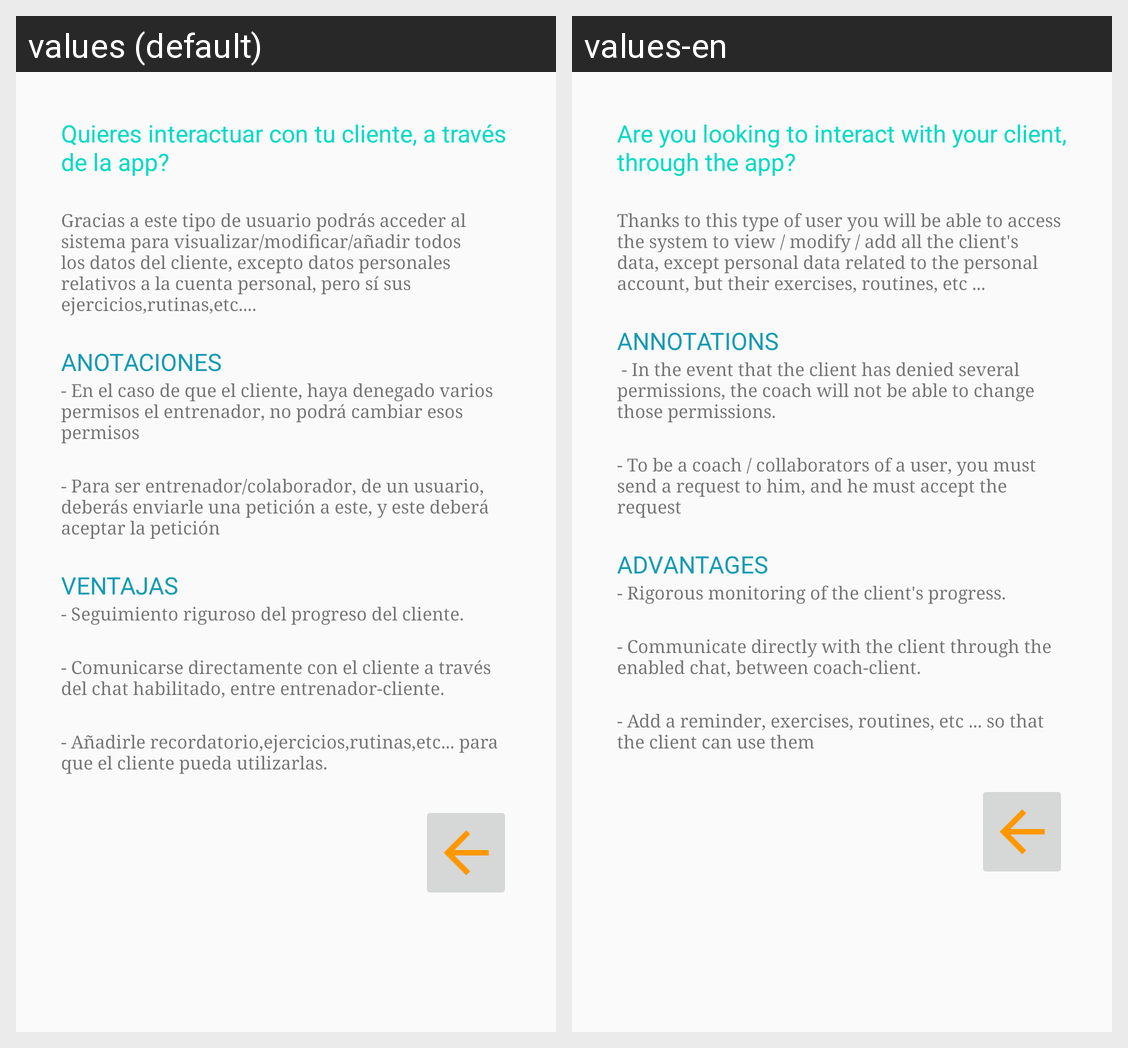

The Android screen above is rendered under two locales of the same app. Produce the string resources it draws, with the default and per-locale values.
Android screen res/layout/activity_help__coach_info.xml rendered under 2 locales, left to right: values (default), values-en. Device: Nexus 5 (rendered at 1080×1920; each locale shown at half size, 540×960, under a caption strip naming it); theme AppTheme.
Strings drawn on this screen, with the default value and each locale's value (text and hints the layout hard-codes, and strings that could not be matched under every locale, appear in the picture but are not listed):

hel_coachTitle
  values: Quieres interactuar con tu cliente, a través de la app?
  values-en: Are you looking to interact with your client, through the app?

hel_coachInfo
  values: Gracias a este tipo de usuario podrás acceder al sistema para visualizar/modificar/añadir todos los datos del cliente, excepto datos personales relativos a la cuenta personal, pero sí sus ejercicios,rutinas,etc....
  values-en: Thanks to this type of user you will be able to access the system to view / modify / add all the client's data, except personal data related to the personal account, but their exercises, routines, etc ... 

hel_coachExcTit
  values: ANOTACIONES
  values-en: ANNOTATIONS

hel_coachExc1
  values: - En el caso de que el cliente, haya denegado varios permisos el entrenador, no podrá cambiar esos permisos
  values-en:  - In the event that the client has denied several permissions, the coach will not be able to change those permissions.

hel_coachExc2
  values: - Para ser entrenador/colaborador, de un usuario, deberás enviarle una petición a este, y este deberá aceptar la petición
  values-en: - To be a coach / collaborators of a user, you must send a request to him, and he must accept the request 

hel_coachVentTit
  values: VENTAJAS
  values-en: ADVANTAGES

hel_coacVent1
  values: - Seguimiento riguroso del progreso del cliente.
  values-en: - Rigorous monitoring of the client's progress. 

hel_coacVent2
  values: - Comunicarse directamente con el cliente a través del chat habilitado, entre entrenador-cliente.
  values-en: - Communicate directly with the client through the enabled chat, between coach-client. 

hel_coacVentTit3
  values: - Añadirle recordatorio,ejercicios,rutinas,etc... para que el cliente pueda utilizarlas. 
  values-en: - Add a reminder, exercises, routines, etc ... so that the client can use them
